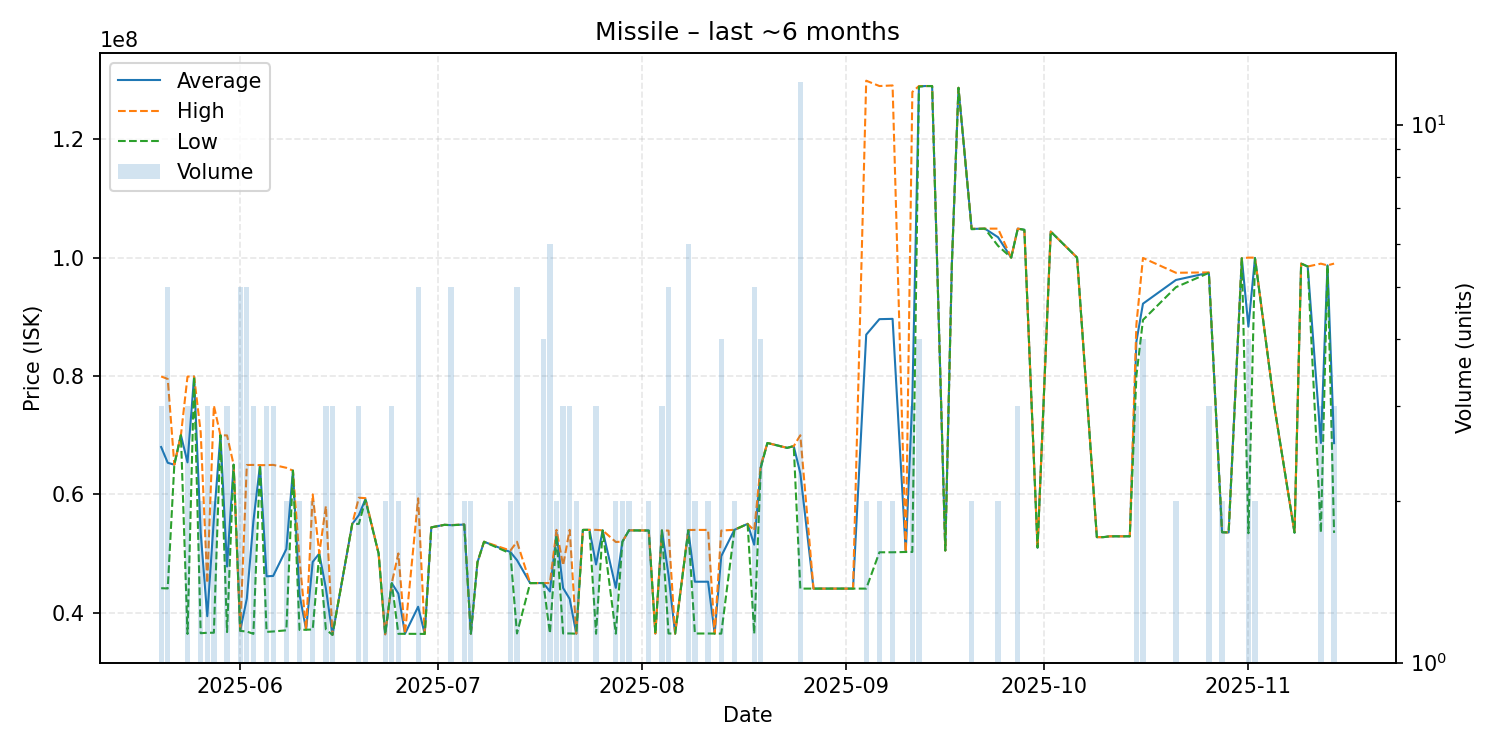

The table this chart was drawn from, first rows:
date, average, highest, lowest, order_count, volume
2025-05-20, 67986667, 79915000, 44130000, 3, 3
2025-05-21, 65324000, 79490000, 44085000, 5, 5
2025-05-22, 65000000, 65000000, 65000000, 1, 1
2025-05-23, 70000000, 70000000, 70000000, 1, 1
2025-05-24, 65400000, 79900000, 36400000, 3, 3
2025-05-25, 79900000, 79900000, 79900000, 1, 1
2025-05-26, 53510000, 70500000, 36520000, 2, 2
2025-05-27, 39396667, 45000000, 36595000, 3, 3
2025-05-28, 55795000, 74990000, 36600000, 2, 2
2025-05-29, 69980000, 69980000, 69980000, 1, 1
2025-05-30, 47793333, 69950000, 36715000, 3, 3
2025-05-31, 65000000, 65000000, 65000000, 1, 1
2025-06-01, 36972000, 36985000, 36910000, 5, 5
2025-06-02, 42368000, 64950000, 36810000, 5, 5
2025-06-03, 55446667, 64965000, 36410000, 3, 3
2025-06-04, 64920000, 64920000, 64920000, 1, 1
2025-06-05, 46140000, 64930000, 36745000, 3, 3
2025-06-06, 46200000, 64970000, 36815000, 3, 3
2025-06-08, 50745000, 64480000, 37010000, 2, 2
2025-06-09, 64000000, 64000000, 64000000, 1, 1
2025-06-10, 43040000, 49000000, 37080000, 2, 2
2025-06-11, 37110000, 37110000, 37110000, 1, 1
2025-06-12, 48565000, 59980000, 37150000, 2, 2
2025-06-13, 50000000, 50000000, 50000000, 1, 1
2025-06-14, 44103333, 58000000, 37155000, 3, 3
2025-06-15, 36243333, 36250000, 36240000, 3, 3
2025-06-18, 54990000, 54990000, 54990000, 1, 1
2025-06-19, 56470000, 59420000, 54995000, 3, 3
2025-06-20, 59175000, 59350000, 59000000, 2, 2
2025-06-22, 50000000, 50000000, 50000000, 1, 1
2025-06-23, 36335000, 36340000, 36330000, 2, 2
2025-06-24, 44976667, 45000000, 44965000, 3, 3
2025-06-25, 43210000, 50000000, 36420000, 2, 2
2025-06-26, 36420000, 36420000, 36420000, 1, 1
2025-06-28, 40992000, 59320000, 36410000, 4, 5
2025-06-29, 36400000, 36400000, 36400000, 1, 1
2025-06-30, 54410000, 54410000, 54410000, 1, 1
2025-07-02, 54840000, 54840000, 54840000, 1, 1
2025-07-03, 54780000, 54800000, 54770000, 5, 5
2025-07-05, 54885000, 54890000, 54880000, 2, 2
2025-07-06, 36440000, 36440000, 36440000, 2, 2
2025-07-07, 48500000, 48500000, 48500000, 1, 1
2025-07-08, 51980000, 51980000, 51980000, 1, 1
2025-07-12, 50245000, 50490000, 50000000, 2, 2
2025-07-13, 48866000, 51980000, 36480000, 4, 5
2025-07-15, 44990000, 44990000, 44990000, 1, 1
2025-07-17, 45000000, 45000000, 45000000, 3, 4
2025-07-18, 43580000, 45000000, 36480000, 2, 6
2025-07-19, 53495000, 53990000, 53000000, 2, 2
2025-07-20, 44156667, 47995000, 36480000, 3, 3
2025-07-21, 42316667, 53990000, 36480000, 3, 3
2025-07-22, 36440000, 36440000, 36440000, 2, 2
2025-07-23, 53980000, 53980000, 53980000, 1, 1
2025-07-24, 53990000, 53990000, 53990000, 1, 1
2025-07-25, 48136667, 53990000, 36430000, 2, 3
2025-07-26, 53900000, 53900000, 53900000, 1, 1
2025-07-28, 44190000, 51940000, 36440000, 2, 2
2025-07-29, 51995000, 52000000, 51990000, 2, 2
2025-07-30, 53905000, 53910000, 53900000, 2, 2
2025-08-02, 53880000, 53890000, 53870000, 2, 2
... 60 more rows
